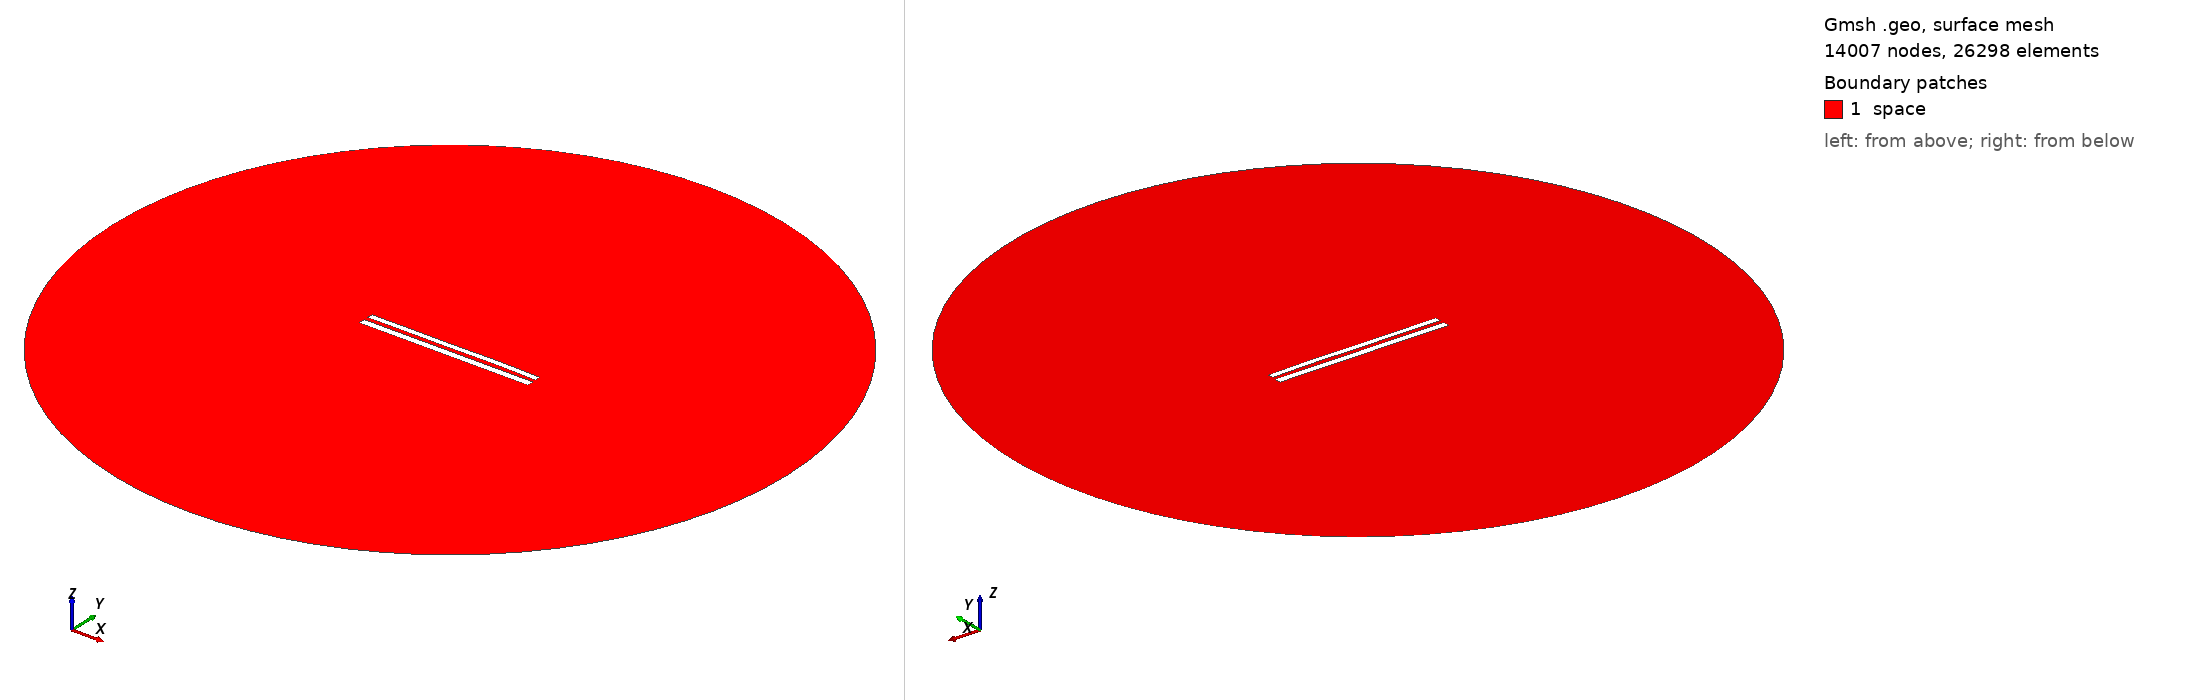

Gmsh geometry script, surface-meshed: 14007 nodes, 26298 surface elements. Boundary patches (legend numbers): 1 space. Left view from above one corner, right view from below the opposite corner. Legend entries are the model's physical surfaces. The drawing asked Gmsh for element sizes between 1% and 20% of the model's largest extent; the script's own settings can give other sizes.

=== 9084.geo (drawn) ===
//---------------------------------------
// Geometry kernel
//---------------------------------------

SetFactory("OpenCASCADE");



//---------------------------------------
// Parameters of the geometry
//---------------------------------------

// Overetch of the upper plate
overetch = 0.25;

// Distance between the plates
distance = 2.5;

// Discretization over the x axis (for the deformation)
nx = 50; 

// Length of the plate
L = 100 - overetch; 

// Number of modes
n = 4; 

// 1st mode coefficient
coeff(1) = 0.0;
beta(1) = 0.596864 * 3.1415926535 / L;

// 2nd mode coefficient
coeff(2) = 0.07499999999999998;
beta(2) = 1.49418 * 3.1415926535 / L;

// 3rd mode coefficient
coeff(3) = -0.075;
beta(3) = 2.50025 * 3.1415926535 / L;

// 4th mode coefficient
coeff(4) = 0.07499999999999998;
beta(4) = 3.49999 * 3.1415926535 / L;



//---------------------------------------
// Upper plate (deformed rectangle)
//---------------------------------------

// Coordiantes of the upper plate
xmin = -50;
xmax = 50 - overetch;

// Height of the upper plate
yheight = 4 - 2 * overetch;

// Indexes of the points
UpperID[] = {};
LowerID[] = {};
LeftID[] = {};
RightID[] = {};

// Point index
p = 1;

// Horizontal edges
For i In {1:nx}
    x = xmin + (i-1)*(xmax - xmin)/(nx-1);

    y_bottom = distance / 2 + overetch;
    For j In {1:n}
        C = (Cosh(beta(j)*L) + Cos(beta(j)*L)) / (Sinh(beta(j)*L) + Sin(beta(j)*L));
        y_bottom  = y_bottom + coeff(j) * (Cosh(beta(j)*(x+50)) - Cos(beta(j)*(x+50)) - C * (Sinh(beta(j)*(x+50)) - Sin(beta(j)*(x+50))));
    EndFor

    y_top = y_bottom + yheight;

    Point(p) = {x, y_top, 0, 1.0};
    UpperID[i] = p;
    p = p + 1;

    Point(p) = {x, y_bottom, 0, 1.0};
    LowerID[i] = p;
    p = p + 1;
EndFor

// Create point lists
UpperPts[] = {}; LowerPts[] = {};
For i In {1:nx}
  UpperPts[] += {UpperID[i]};
  LowerPts[] += {LowerID[i]};
EndFor

// Build splines
Spline(1) = {UpperPts[]};
Spline(2) = {LowerPts[]};
Line(3) = {LowerPts[nx-1], UpperPts[nx-1]};
Line(4) = {LowerPts[0], UpperPts[0]};

// Build the plane surface
Curve Loop(1) = {2, 3, -1, -4};
Plane Surface(1) = {1};



//---------------------------------------
// Lower plate (rectangle)
//---------------------------------------

// Vertices
Point(1001) = {-50, -1, 0, 1.0};
Point(1002) = { 50, -1, 0, 1.0};
Point(1003) = { 50,  -5, 0, 1.0};
Point(1004) = {-50,  -5, 0, 1.0};

// Edges
Line(5) = {1001, 1002};
Line(6) = {1002, 1003};
Line(7) = {1003, 1004};
Line(8) = {1004, 1001};

// Plane surface
Line Loop(2) = {5, 6, 7, 8};
Plane Surface(2) = {2}; 



//---------------------------------------
// Outer (fictious) boundary
//---------------------------------------

// Points
Point(1005) = {0, 0, 0};       // Center
Point(1006) = {200, 0, 0};     // Start point
Point(1007) = {0, 200, 0};     // 90 degrees
Point(1008) = {-200, 0, 0};    // 180 degrees
Point(1009) = {0, -200, 0};    // 270 degrees

// Circle arcs (each needs start, center, end)
Circle(9) = {1006, 1005, 1007};
Circle(10) = {1007, 1005, 1008};
Circle(11) = {1008, 1005, 1009};
Circle(12) = {1009, 1005, 1006};

// Plane surface for the entire domain
Curve Loop(3) = {9, 10, 11, 12};
Surface(3) = {3};

// Subtract the plates from the whole domain to obtain the actual domain where we want to solve the equations
BooleanDifference{ Surface{3}; Delete; }{ Surface{1}; Surface{2}; Delete; }




//---------------------------------------
// Transfinite Lines/Curves
//---------------------------------------

// Set the number of points on the boundaries
r = 7;

// Plates
Transfinite Curve {1, 2} = 50*r Using Progression 1;
Transfinite Curve {3, 4} = 2*r Using Progression 1;
Transfinite Line {5, 7} = 50*r Using Progression 1;
Transfinite Line {6, 8} = 2*r Using Progression 1;

// Outer boundary
Transfinite Line {9, 10, 11, 12} = 20 Using Progression 1;



//---------------------------------------
// Physical groups
//---------------------------------------                

// Physical curves (boundaries)
Physical Line("force_segment", 10) = {2};
Physical Line("upper_plate", 11) = {1, 3, 4};
Physical Line("lower_plate", 12) = {5, 6, 7, 8};
Physical Line("boundary", 20) = {9, 10, 11, 12};

// Physical Surfaces
Physical Surface("space", 30) = {3};



//---------------------------------------
// 6. Generate the Mesh
//---------------------------------------

// 2D mesh generation
Mesh 2;
